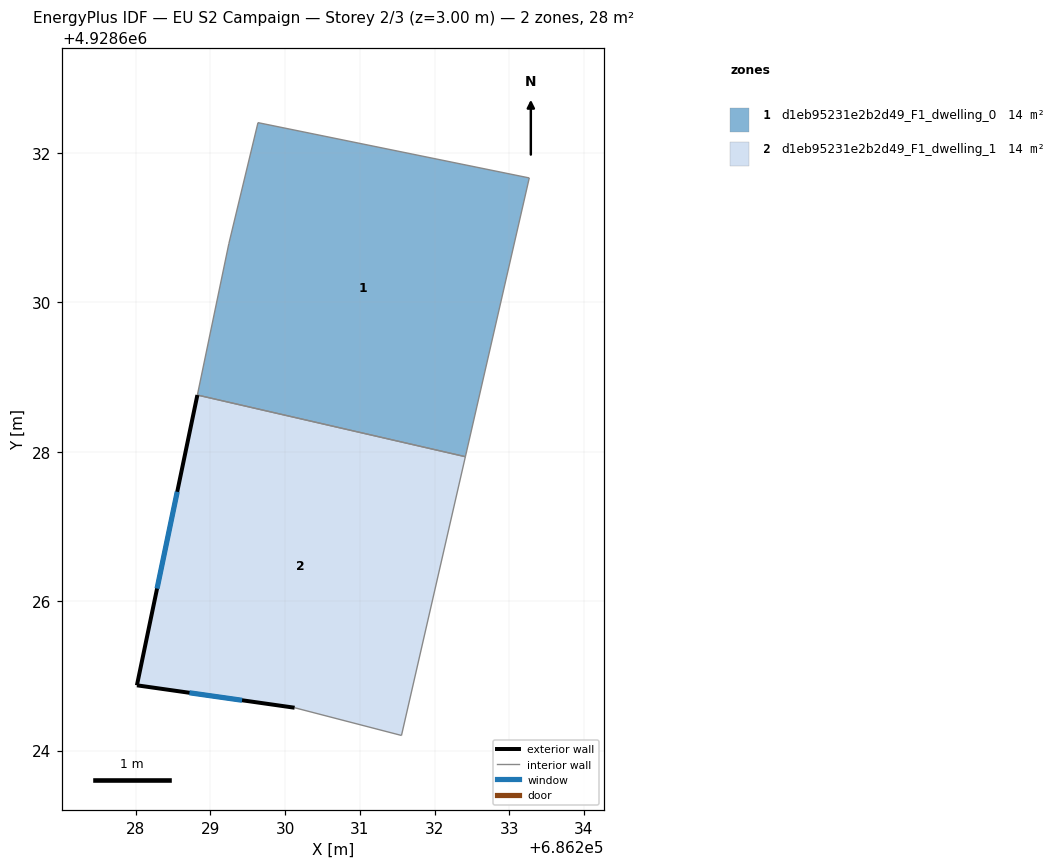
=== STOREY PLAN SPEC (per zone: floor XY polygon, exterior-wall plan segments, windows/doors) ===
zone 1: d1eb95231e2b2d49_F1_dwelling_0  (14.0 m²)
  floor: (686233.27, 4928631.66) (686232.41, 4928627.93) (686228.83, 4928628.76) (686229.25, 4928630.78) (686229.64, 4928632.40)
  interior walls: 5
zone 2: d1eb95231e2b2d49_F1_dwelling_1  (14.0 m²)
  floor: (686232.41, 4928627.93) (686231.56, 4928624.20) (686230.13, 4928624.57) (686228.02, 4928624.87) (686228.83, 4928628.76)
  exterior wall: (686228.02, 4928624.87) – (686230.13, 4928624.57)  [2.1 m]
    window: (686228.72, 4928624.77) – (686229.42, 4928624.67)  [0.7 m²]
  exterior wall: (686228.83, 4928628.76) – (686228.02, 4928624.87)  [4.0 m]
    window: (686228.56, 4928627.46) – (686228.29, 4928626.17)  [1.3 m²]
  interior walls: 3

=== DERIVED (storey summary) ===
Building: EU S2 Campaign
Storey: 2 of 3  (floor level z = 3.00 m)
Storey gross floor area: 28.0 m²
Zones on this storey: 2
  - d1eb95231e2b2d49_F1_dwelling_0: floor 14.0 m²
  - d1eb95231e2b2d49_F1_dwelling_1: floor 14.0 m²; exterior wall 6.1 m (18.3 m²); 2 window(s) 2.0 m²; WWR 11.1%
Zone adjacency (shared interzone walls):
  - d1eb95231e2b2d49_F1_dwelling_0 ↔ d1eb95231e2b2d49_F1_dwelling_1